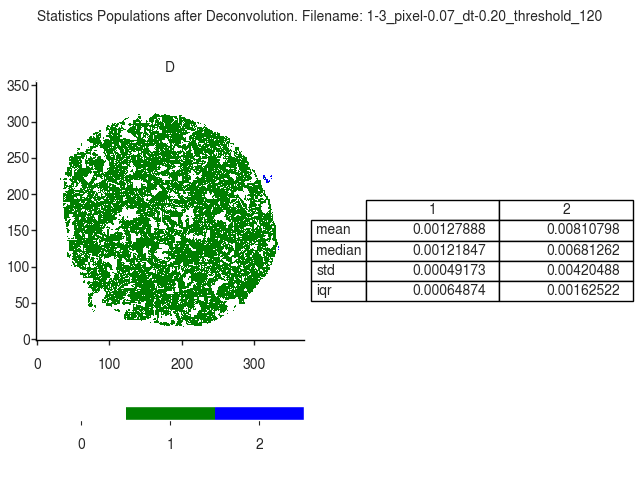

The data file committed next to this chart (first rows):
D
, 1, 2
mean, 0.001279, 0.008108
median, 0.001218, 0.006813
std, 0.0004917, 0.004205
iqr, 0.0006487, 0.001625
